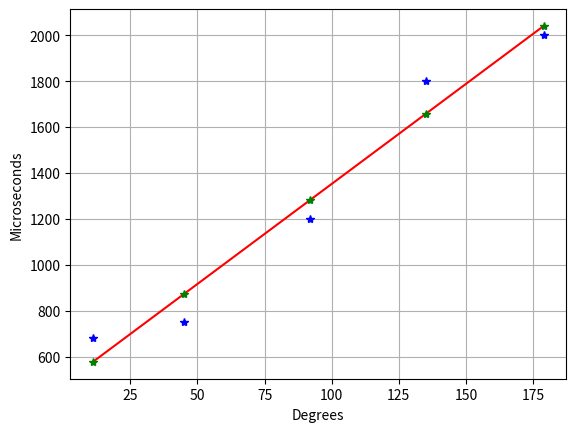
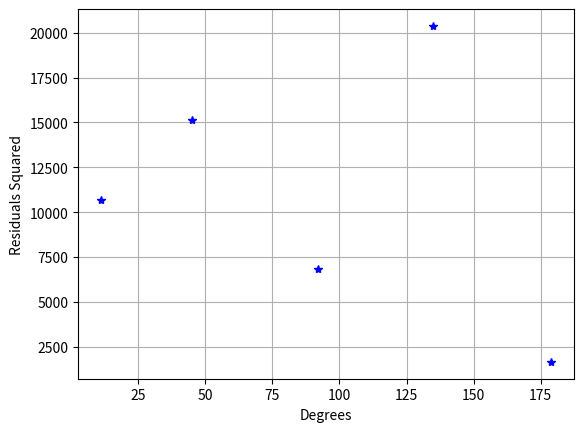

Source code (Python) for these figures, in order:
import numpy as np
import matplotlib.pyplot as plt

##DATA
us = np.array([680,750,1200,1800,2000])
theta = np.array([11,45,92,135,179])

###USE POLYFIT TO FIT A LINE
coeff = np.polyfit(theta,us,1) #1 for linear, 2 for quadratic, etc...
print(coeff)

###PLOT TRENDLINE
thetatrend = np.linspace(np.min(theta),np.max(theta),1000)
ustrend = np.polyval(coeff,thetatrend)

##COMPUTE OUTPUT OF TRENDLINE AT XVALUES
Ytilde = np.polyval(coeff,theta)

plt.plot(theta,us,'b*')
plt.plot(thetatrend,ustrend,'r-')
plt.plot(theta,Ytilde,'g*')
plt.xlabel('Degrees')
plt.ylabel('Microseconds')
plt.grid()

###COMPUTE RESIDUALS
res = (us-Ytilde)**2

plt.figure()
plt.plot(theta,res,'b*')
plt.xlabel('Degrees')
plt.ylabel('Residuals Squared')
plt.grid()

###R^2
R2 = 1 - np.sum(res) / np.sum((us-np.mean(us))**2)
print('R2 = ',R2)


plt.show()